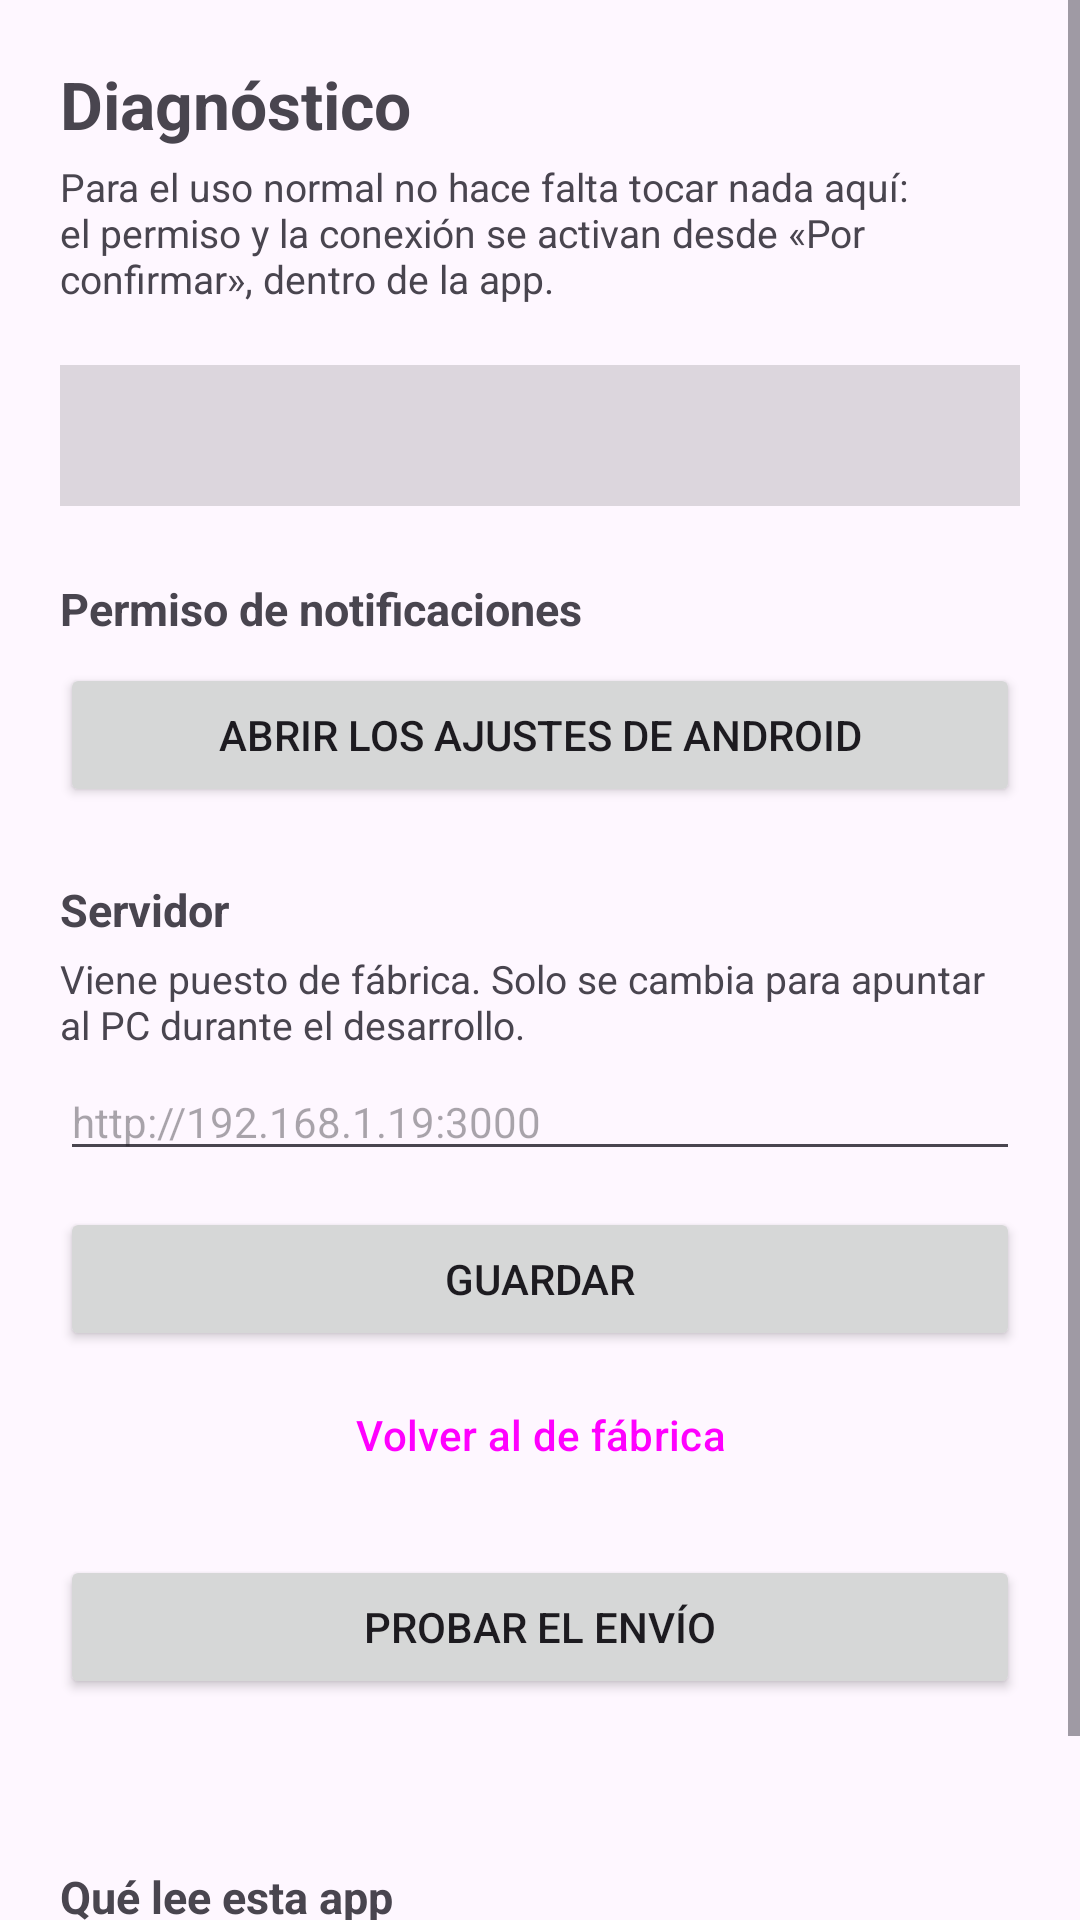

Produce the Android XML layout that renders to this screen, including the resource entries it uses.
<!-- AndroidManifest.xml: application theme Theme.Oyente -->
<!-- res/layout/activity_ajustes.xml -->
<?xml version="1.0" encoding="utf-8"?>
<ScrollView xmlns:android="http://schemas.android.com/apk/res/android"
    android:layout_width="match_parent"
    android:layout_height="match_parent"
    android:fillViewport="true">

    <LinearLayout
        android:layout_width="match_parent"
        android:layout_height="wrap_content"
        android:orientation="vertical"
        android:padding="20dp">

        <TextView
            android:layout_width="wrap_content"
            android:layout_height="wrap_content"
            android:text="Diagnóstico"
            android:textSize="22sp"
            android:textStyle="bold" />

        <TextView
            android:layout_width="match_parent"
            android:layout_height="wrap_content"
            android:layout_marginTop="4dp"
            android:text="Para el uso normal no hace falta tocar nada aquí: el permiso y la conexión se activan desde «Por confirmar», dentro de la app."
            android:textSize="13sp" />

        
        <TextView
            android:id="@+id/estado"
            android:layout_width="match_parent"
            android:layout_height="wrap_content"
            android:layout_marginTop="20dp"
            android:background="#22000000"
            android:padding="14dp"
            android:textSize="14sp"
            android:lineSpacingExtra="4dp" />

        
        <TextView
            android:layout_width="wrap_content"
            android:layout_height="wrap_content"
            android:layout_marginTop="24dp"
            android:text="Permiso de notificaciones"
            android:textSize="15sp"
            android:textStyle="bold" />

        <Button
            android:id="@+id/permiso"
            android:layout_width="match_parent"
            android:layout_height="wrap_content"
            android:layout_marginTop="8dp"
            android:text="Abrir los ajustes de Android" />

        
        <TextView
            android:layout_width="wrap_content"
            android:layout_height="wrap_content"
            android:layout_marginTop="24dp"
            android:text="Servidor"
            android:textSize="15sp"
            android:textStyle="bold" />

        <TextView
            android:layout_width="match_parent"
            android:layout_height="wrap_content"
            android:layout_marginTop="4dp"
            android:text="Viene puesto de fábrica. Solo se cambia para apuntar al PC durante el desarrollo."
            android:textSize="13sp" />

        <EditText
            android:id="@+id/servidor"
            android:layout_width="match_parent"
            android:layout_height="wrap_content"
            android:layout_marginTop="4dp"
            android:hint="http://192.168.1.19:3000"
            android:inputType="textUri"
            android:importantForAutofill="no"
            android:textSize="14sp" />

        <Button
            android:id="@+id/guardar"
            android:layout_width="match_parent"
            android:layout_height="wrap_content"
            android:layout_marginTop="12dp"
            android:text="Guardar" />

        <Button
            android:id="@+id/restablecer"
            android:layout_width="match_parent"
            android:layout_height="wrap_content"
            android:layout_marginTop="4dp"
            android:text="Volver al de fábrica"
            style="?attr/borderlessButtonStyle" />

        
        <Button
            android:id="@+id/probar"
            android:layout_width="match_parent"
            android:layout_height="wrap_content"
            android:layout_marginTop="16dp"
            android:text="@string/probar" />

        <TextView
            android:id="@+id/resultado"
            android:layout_width="match_parent"
            android:layout_height="wrap_content"
            android:layout_marginTop="10dp"
            android:textSize="13sp" />

        
        <TextView
            android:layout_width="wrap_content"
            android:layout_height="wrap_content"
            android:layout_marginTop="28dp"
            android:text="Qué lee esta app"
            android:textSize="15sp"
            android:textStyle="bold" />

        <TextView
            android:id="@+id/bancos"
            android:layout_width="match_parent"
            android:layout_height="wrap_content"
            android:layout_marginTop="4dp"
            android:layout_marginBottom="24dp"
            android:textSize="13sp"
            android:lineSpacingExtra="3dp" />

    </LinearLayout>
</ScrollView>
<!-- resources referenced by this layout -->
<resources>
  <string name="probar">Probar el envío</string>
  <style name="Theme.Oyente" parent="Theme.Material3.DayNight.NoActionBar">
          <item name="colorPrimary">#5B3DF5</item>
      </style>
</resources>
